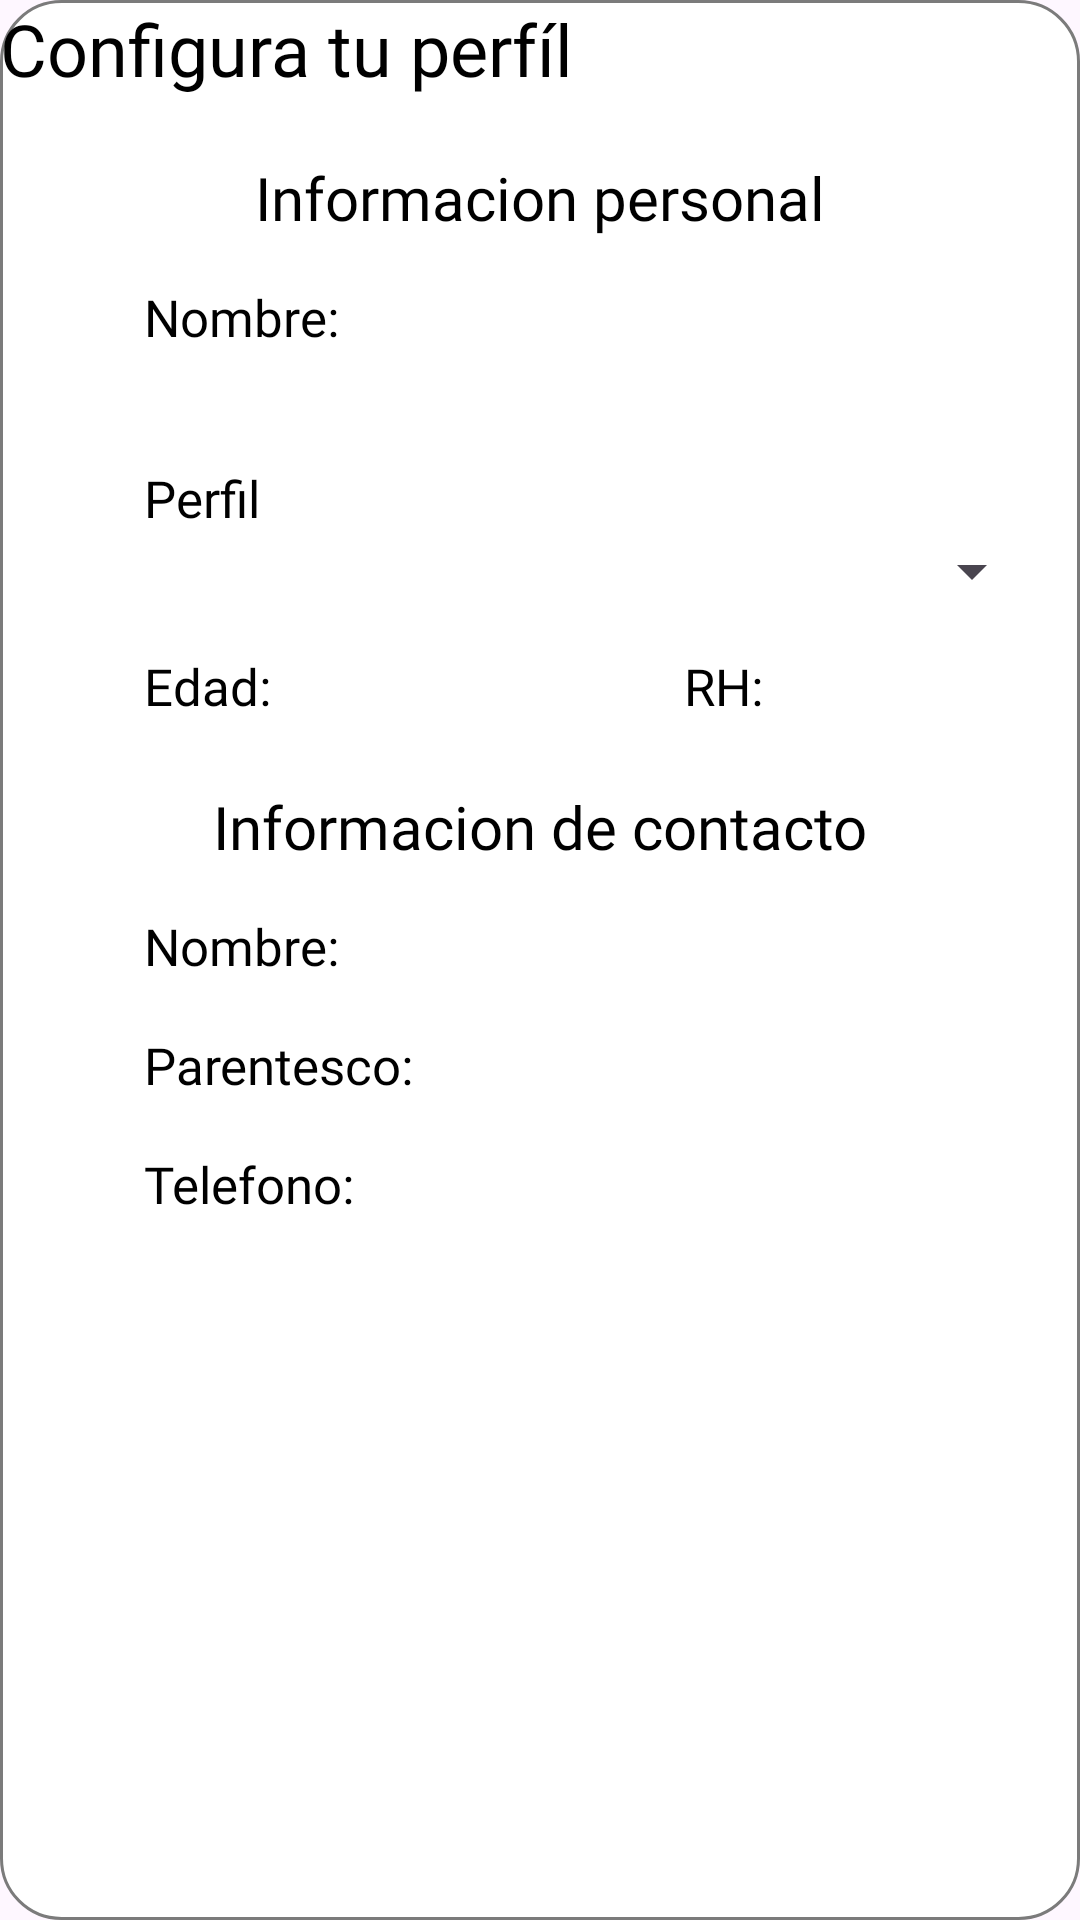

Write the Android layout XML for this screen, with the resource values it uses.
<!-- AndroidManifest.xml: application theme Theme.Redscate -->
<!-- res/layout/activity_popup_perfil.xml -->
<?xml version="1.0" encoding="utf-8"?>
<androidx.constraintlayout.widget.ConstraintLayout xmlns:android="http://schemas.android.com/apk/res/android"
    xmlns:app="http://schemas.android.com/apk/res-auto"
    xmlns:tools="http://schemas.android.com/tools"
    android:id="@+id/main"
    android:layout_width="match_parent"
    android:layout_height="match_parent"
    tools:context=".PopupPerfil">

    <androidx.constraintlayout.widget.ConstraintLayout
        android:layout_width="match_parent"
        android:layout_height="match_parent"
        android:background="@drawable/rounded_button_blanco">

        <TextView
            android:id="@+id/titulo"
            android:layout_width="wrap_content"
            android:layout_height="wrap_content"
            android:fontFamily="@font/roboto_bold"
            android:text="Configura tu perfíl"
            android:textColor="@color/black"
            android:textSize="24dp"
            app:layout_constraintStart_toStartOf="parent"
            app:layout_constraintTop_toTopOf="parent" />

        <TextView
            android:id="@+id/titulo_1"
            style="@style/AppTheme.perfil_title"
            android:text="Informacion personal"
            app:layout_constraintEnd_toEndOf="parent"
            app:layout_constraintStart_toStartOf="parent"
            app:layout_constraintTop_toBottomOf="@id/titulo" />

        <TextView
            android:id="@+id/nombre"
            style="@style/AppTheme.perfil_text"
            android:text="Nombre:"
            app:layout_constraintStart_toStartOf="parent"
            app:layout_constraintTop_toBottomOf="@+id/titulo_1" />

        <TextView
            android:id="@+id/nombre_apellido"
            style="@style/AppTheme.perfil_text_2"
            android:layout_height="wrap_content"
            android:text=""
            app:layout_constraintStart_toStartOf="parent"
            app:layout_constraintTop_toBottomOf="@+id/nombre" />
        <TextView
            android:id="@+id/perfil"
            style="@style/AppTheme.perfil_text"
            android:text="Perfil"
            app:layout_constraintStart_toStartOf="parent"
            app:layout_constraintTop_toBottomOf="@+id/nombre_apellido" />
        <Spinner
            android:id="@+id/profile"
            style="@style/AppTheme.perfil_text_2"
            android:layout_height="wrap_content"
            app:layout_constraintStart_toStartOf="parent"
            app:layout_constraintTop_toBottomOf="@+id/perfil" />
        <TextView
            android:id="@+id/edad"
            style="@style/AppTheme.perfil_text"
            android:text="Edad:"
            app:layout_constraintStart_toStartOf="parent"
            app:layout_constraintTop_toBottomOf="@+id/profile" />

        <TextView
            android:id="@+id/edad_2"
            style="@style/AppTheme.perfil_text_2"
            android:text=""
            app:layout_constraintStart_toStartOf="parent"
            app:layout_constraintTop_toBottomOf="@+id/edad" />

        <TextView
            android:id="@+id/rh"
            style="@style/AppTheme.perfil_text"
            android:text="RH:"
            app:layout_constraintEnd_toEndOf="parent"
            app:layout_constraintStart_toEndOf="@id/edad"
            app:layout_constraintTop_toBottomOf="@+id/profile" />

        <TextView
            android:id="@+id/rh_2"
            style="@style/AppTheme.perfil_text_2"
            android:text=""
            app:layout_constraintEnd_toEndOf="parent"
            app:layout_constraintStart_toEndOf="@id/edad_2"
            app:layout_constraintTop_toBottomOf="@+id/rh" />

        <TextView
            android:id="@+id/titulo_2"
            style="@style/AppTheme.perfil_title"
            android:text="Informacion de contacto"
            app:layout_constraintEnd_toEndOf="parent"
            app:layout_constraintStart_toStartOf="parent"
            app:layout_constraintTop_toBottomOf="@id/edad_2" />

        <TextView
            android:id="@+id/nombre_c"
            style="@style/AppTheme.perfil_text"
            android:text="Nombre:"
            app:layout_constraintStart_toStartOf="parent"
            app:layout_constraintTop_toBottomOf="@+id/titulo_2" />

        <TextView
            android:id="@+id/nameC"
            style="@style/AppTheme.perfil_text_2"
            android:text=""
            app:layout_constraintStart_toStartOf="parent"
            app:layout_constraintTop_toBottomOf="@+id/nombre_c" />

        <TextView
            android:id="@+id/parentesco"
            style="@style/AppTheme.perfil_text"
            android:text="Parentesco:"
            app:layout_constraintStart_toStartOf="parent"
            app:layout_constraintTop_toBottomOf="@+id/nameC" />

        <TextView
            android:id="@+id/relationship"
            style="@style/AppTheme.perfil_text_2"
            android:text=""
            app:layout_constraintStart_toStartOf="parent"
            app:layout_constraintTop_toBottomOf="@+id/parentesco" />

        <TextView
            android:id="@+id/telefono"
            style="@style/AppTheme.perfil_text"
            android:text="Telefono:"
            app:layout_constraintStart_toStartOf="parent"
            app:layout_constraintTop_toBottomOf="@+id/relationship" />

        <TextView
            android:id="@+id/numberPhone"
            style="@style/AppTheme.perfil_text_2"
            android:text=""
            app:layout_constraintStart_toStartOf="parent"
            app:layout_constraintTop_toBottomOf="@+id/telefono" />


    </androidx.constraintlayout.widget.ConstraintLayout>
</androidx.constraintlayout.widget.ConstraintLayout>
<!-- resources referenced by this layout -->
<resources>
  <color name="black">#FF000000</color>
  <!-- drawable rounded_button_blanco (drawable) -->
  <shape xmlns:android="http://schemas.android.com/apk/res/android">
      
      <solid android:color="@color/white" /> 
  
      
      <stroke
          android:width="1dp"
          android:color="@color/borde_boton_home" /> 
  
      <corners android:radius="20dp" /> 
  </shape>
  <style name="AppTheme.perfil_text" parent="AppTheme">
          <item name="android:layout_width">100dp</item>
          <item name="android:layout_height">wrap_content</item>
          <item name="android:textColor">@color/black</item>
          <item name="android:textSize">17dp</item>
          <item name="android:fontFamily">@font/roboto_bold</item>
          <item name="android:layout_marginStart">48dp</item>
          <item name="android:layout_marginTop">15dp</item>
      </style>
  <style name="AppTheme.perfil_text_2" parent="AppTheme">
          <item name="android:layout_width">300dp</item>
          <item name="android:layout_height">1dp</item>
          <item name="android:textColor">@color/black</item>
          <item name="android:textSize">16dp</item>
          <item name="android:fontFamily">@font/roboto_regular</item>
          <item name="android:layout_marginStart">48dp</item>
          <item name="android:layout_marginTop">1dp</item>
      </style>
  <style name="AppTheme.perfil_title" parent="AppTheme">
          <item name="android:layout_width">wrap_content</item>
          <item name="android:layout_height">wrap_content</item>
          <item name="android:textColor">@color/black</item>
          <item name="android:textSize">20dp</item>
          <item name="android:fontFamily">@font/roboto_bold</item>
          <item name="android:layout_marginTop">20dp</item>
  
      </style>
  <style name="Theme.Redscate" parent="Base.Theme.Redscate" />
  <color name="white">#FFFFFFFF</color>
  <color name="borde_boton_home">#7B7B7B</color>
  <style name="AppTheme" parent="Theme.AppCompat.Light.DarkActionBar">
  
      </style>
  <style name="Base.Theme.Redscate" parent="Theme.Material3.DayNight.NoActionBar">
          
          
      </style>
</resources>
